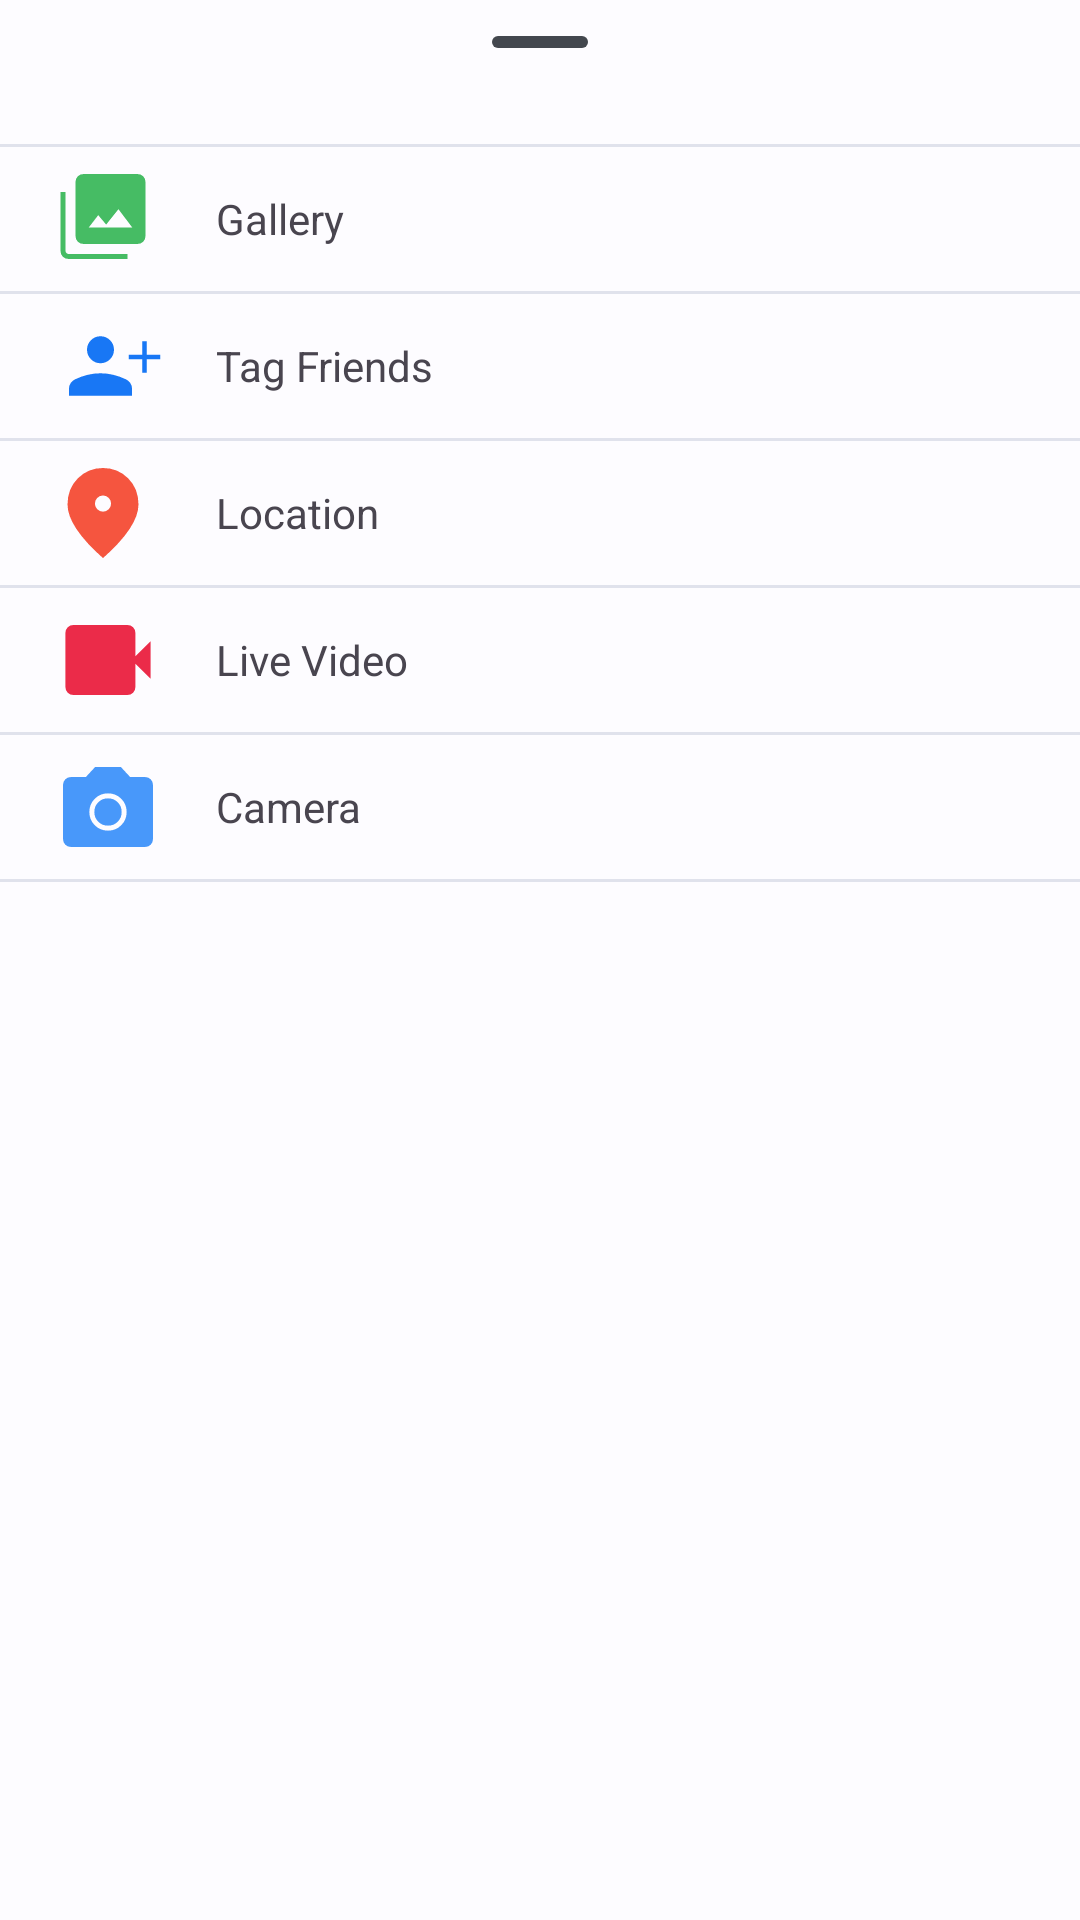

Here is an Android app screen rendered from its layout file. Give the layout XML and the strings, colors and styles it references.
<!-- AndroidManifest.xml: application theme AppTheme -->
<!-- res/layout/create_post_bottomsheet_layout.xml -->
<?xml version="1.0" encoding="utf-8"?>
<LinearLayout xmlns:android="http://schemas.android.com/apk/res/android"
    android:layout_width="match_parent"
    android:layout_height="match_parent"
    android:orientation="vertical"
    xmlns:app="http://schemas.android.com/apk/res-auto">

    <LinearLayout
        android:layout_width="match_parent"
        android:layout_height="wrap_content"
        android:orientation="vertical"
        app:layout_behavior="com.google.android.material.bottomsheet.BottomSheetBehavior">


        <com.google.android.material.bottomsheet.BottomSheetDragHandleView
            android:layout_width="match_parent"
            android:layout_height="wrap_content"/>

        <View
            android:layout_width="match_parent"
            android:layout_height="1dp"
            android:background="?attr/colorSurfaceVariant" />


        <LinearLayout
            android:id="@+id/btnCreatePostBSGallery"
            android:layout_width="match_parent"
            android:layout_height="48dp"
            android:background="?attr/selectableItemBackground"
            android:clickable="true"
            android:orientation="horizontal">

            <ImageView
                android:id="@+id/imageView29"
                android:layout_width="40dp"
                android:layout_height="40dp"
                android:layout_gravity="center_vertical"
                android:layout_marginStart="16dp"
                android:paddingStart="-4dp"
                android:src="@drawable/photo_library_fill_200_24px" />

            <TextView
                android:layout_width="wrap_content"
                android:layout_height="wrap_content"
                android:layout_gravity="center_vertical"
                android:layout_marginStart="16dp"
                android:text="Gallery" />

        </LinearLayout>


        <View
            android:layout_width="match_parent"
            android:layout_height="1dp"
            android:background="?attr/colorSurfaceVariant" />

        <LinearLayout
            android:layout_width="match_parent"
            android:layout_height="48dp"
            android:clickable="true"
            android:background="?attr/selectableItemBackground"
            android:orientation="horizontal">

            <ImageView
                android:id="@+id/imageView30"
                android:layout_width="40dp"
                android:layout_height="40dp"
                android:paddingStart="4dp"
                android:layout_marginStart="16dp"
                android:layout_gravity="center_vertical"
                android:src="@drawable/person_add_fill_200_24px" />

            <TextView
                android:id="@+id/textView25"
                android:layout_width="wrap_content"
                android:layout_height="wrap_content"
                android:layout_gravity="center_vertical"
                android:layout_marginStart="16dp"
                android:text="Tag Friends" />

        </LinearLayout>


        <View
            android:layout_width="match_parent"
            android:layout_height="1dp"
            android:background="?attr/colorSurfaceVariant" />

        <LinearLayout
            android:layout_width="match_parent"
            android:layout_height="48dp"
            android:clickable="true"
            android:background="?attr/selectableItemBackground"
            android:orientation="horizontal">

            <ImageView
                android:id="@+id/imageView31"
                android:layout_width="40dp"
                android:layout_height="40dp"
                android:paddingStart="-4dp"
                android:layout_marginStart="16dp"
                android:layout_gravity="center_vertical"
                android:src="@drawable/location_on_fill_200_24px" />

            <TextView
                android:id="@+id/textView31"
                android:layout_width="wrap_content"
                android:layout_height="wrap_content"
                android:layout_gravity="center_vertical"
                android:layout_marginStart="16dp"
                android:text="Location" />
        </LinearLayout>

        <View
            android:layout_width="match_parent"
            android:layout_height="1dp"
            android:background="?attr/colorSurfaceVariant" />

        <LinearLayout
            android:layout_width="match_parent"
            android:layout_height="48dp"
            android:clickable="true"
            android:background="?attr/selectableItemBackground"
            android:orientation="horizontal">

            <ImageView
                android:id="@+id/imageView32"
                android:layout_width="40dp"
                android:layout_height="40dp"
                android:layout_gravity="center_vertical"
                android:layout_marginStart="16dp"
                android:src="@drawable/videocam_fill_200_24px" />

            <TextView
                android:id="@+id/textView26"
                android:layout_width="wrap_content"
                android:layout_height="wrap_content"
                android:layout_gravity="center_vertical"
                android:layout_marginStart="16dp"
                android:text="Live Video" />
        </LinearLayout>


        <View
            android:layout_width="match_parent"
            android:layout_height="1dp"
            android:background="?attr/colorSurfaceVariant" />

        <LinearLayout
            android:layout_width="match_parent"
            android:layout_height="48dp"
            android:clickable="true"
            android:background="?attr/selectableItemBackground"
            android:orientation="horizontal">

            <ImageView
                android:id="@+id/imageView33"
                android:layout_width="40dp"
                android:layout_height="40dp"
                android:layout_gravity="center_vertical"
                android:layout_marginStart="16dp"
                android:src="@drawable/photo_camera_fill_200_24px" />

            <TextView
                android:id="@+id/textView27"
                android:layout_width="wrap_content"
                android:layout_height="wrap_content"
                android:layout_gravity="center_vertical"
                android:layout_marginStart="16dp"
                android:text="Camera" />
        </LinearLayout>


        <View
            android:layout_width="match_parent"
            android:layout_height="1dp"
            android:background="?attr/colorSurfaceVariant" />




    </LinearLayout>

</LinearLayout>
<!-- resources referenced by this layout -->
<resources>
  <!-- drawable location_on_fill_200_24px (drawable) -->
  <vector xmlns:android="http://schemas.android.com/apk/res/android"
      android:width="24dp"
      android:height="24dp"
      android:viewportWidth="960"
      android:viewportHeight="960"
      >
    <path
        android:fillColor="@color/location_icon"
        android:pathData="M480.14,469.23Q506.85,469.23 525.73,450.21Q544.61,431.19 544.61,404.48Q544.61,377.77 525.59,358.89Q506.57,340 479.86,340Q453.15,340 434.27,359.02Q415.39,378.04 415.39,404.75Q415.39,431.46 434.4,450.35Q453.43,469.23 480.14,469.23ZM480,840.77Q339,716.08 267.58,608.19Q196.15,500.31 196.15,411.85Q196.15,284.92 278.81,202.46Q361.46,120 480,120Q598.54,120 681.19,202.46Q763.85,284.92 763.85,411.85Q763.85,500.31 692.42,608.19Q621,716.08 480,840.77Z"/>
  </vector>
  <!-- drawable videocam_fill_200_24px (drawable) -->
  <vector xmlns:android="http://schemas.android.com/apk/res/android"
      android:width="24dp"
      android:height="24dp"
      android:viewportWidth="960"
      android:viewportHeight="960"
      android:autoMirrored="true">
    <path
        android:fillColor="@color/record_video_icon"
        android:pathData="M203.85,760Q176.23,760 157.73,741.5Q139.23,723 139.23,695.39L139.23,264.61Q139.23,237 157.73,218.5Q176.23,200 203.85,200L634.61,200Q662.23,200 680.73,218.5Q699.23,237 699.23,264.61L699.23,450.77L820.77,329.23L820.77,630.77L699.23,509.23L699.23,695.39Q699.23,723 680.73,741.5Q662.23,760 634.61,760L203.85,760Z"/>
  </vector>
  <color name="location_icon">#F5553F</color>
  <color name="tag_people_icon">#1877F5</color>
  <color name="camera_icon">#4898FA</color>
  <color name="gallery_icon">#46BC64</color>
  <color name="record_video_icon">#EB2B49</color>
  <color name="md_theme_light_primary">#005FAE</color>
  <color name="md_theme_light_onPrimary">#FFFFFF</color>
  <color name="md_theme_light_primaryContainer">#D4E3FF</color>
  <color name="md_theme_light_onPrimaryContainer">#001C3A</color>
  <color name="md_theme_light_secondary">#545F71</color>
  <color name="md_theme_light_onSecondary">#FFFFFF</color>
  <color name="md_theme_light_secondaryContainer">#D8E3F8</color>
  <color name="md_theme_light_onSecondaryContainer">#111C2B</color>
  <color name="md_theme_light_tertiary">#6D5676</color>
  <color name="md_theme_light_onTertiary">#FFFFFF</color>
  <color name="md_theme_light_tertiaryContainer">#F7D8FF</color>
  <color name="md_theme_light_onTertiaryContainer">#271430</color>
  <color name="md_theme_light_error">#BA1A1A</color>
  <color name="md_theme_light_errorContainer">#FFDAD6</color>
  <color name="md_theme_light_onError">#FFFFFF</color>
  <color name="md_theme_light_onErrorContainer">#410002</color>
  <color name="md_theme_light_background">#FDFCFF</color>
  <color name="md_theme_light_onBackground">#1A1C1E</color>
  <color name="md_theme_light_surface">#FDFCFF</color>
  <color name="md_theme_light_onSurface">#1A1C1E</color>
  <color name="md_theme_light_surfaceVariant">#E0E2EC</color>
  <color name="md_theme_light_onSurfaceVariant">#43474E</color>
  <color name="md_theme_light_outline">#74777F</color>
  <color name="md_theme_light_inverseOnSurface">#F1F0F4</color>
  <color name="md_theme_light_inverseSurface">#2F3033</color>
  <color name="md_theme_light_inversePrimary">#A5C8FF</color>
</resources>
